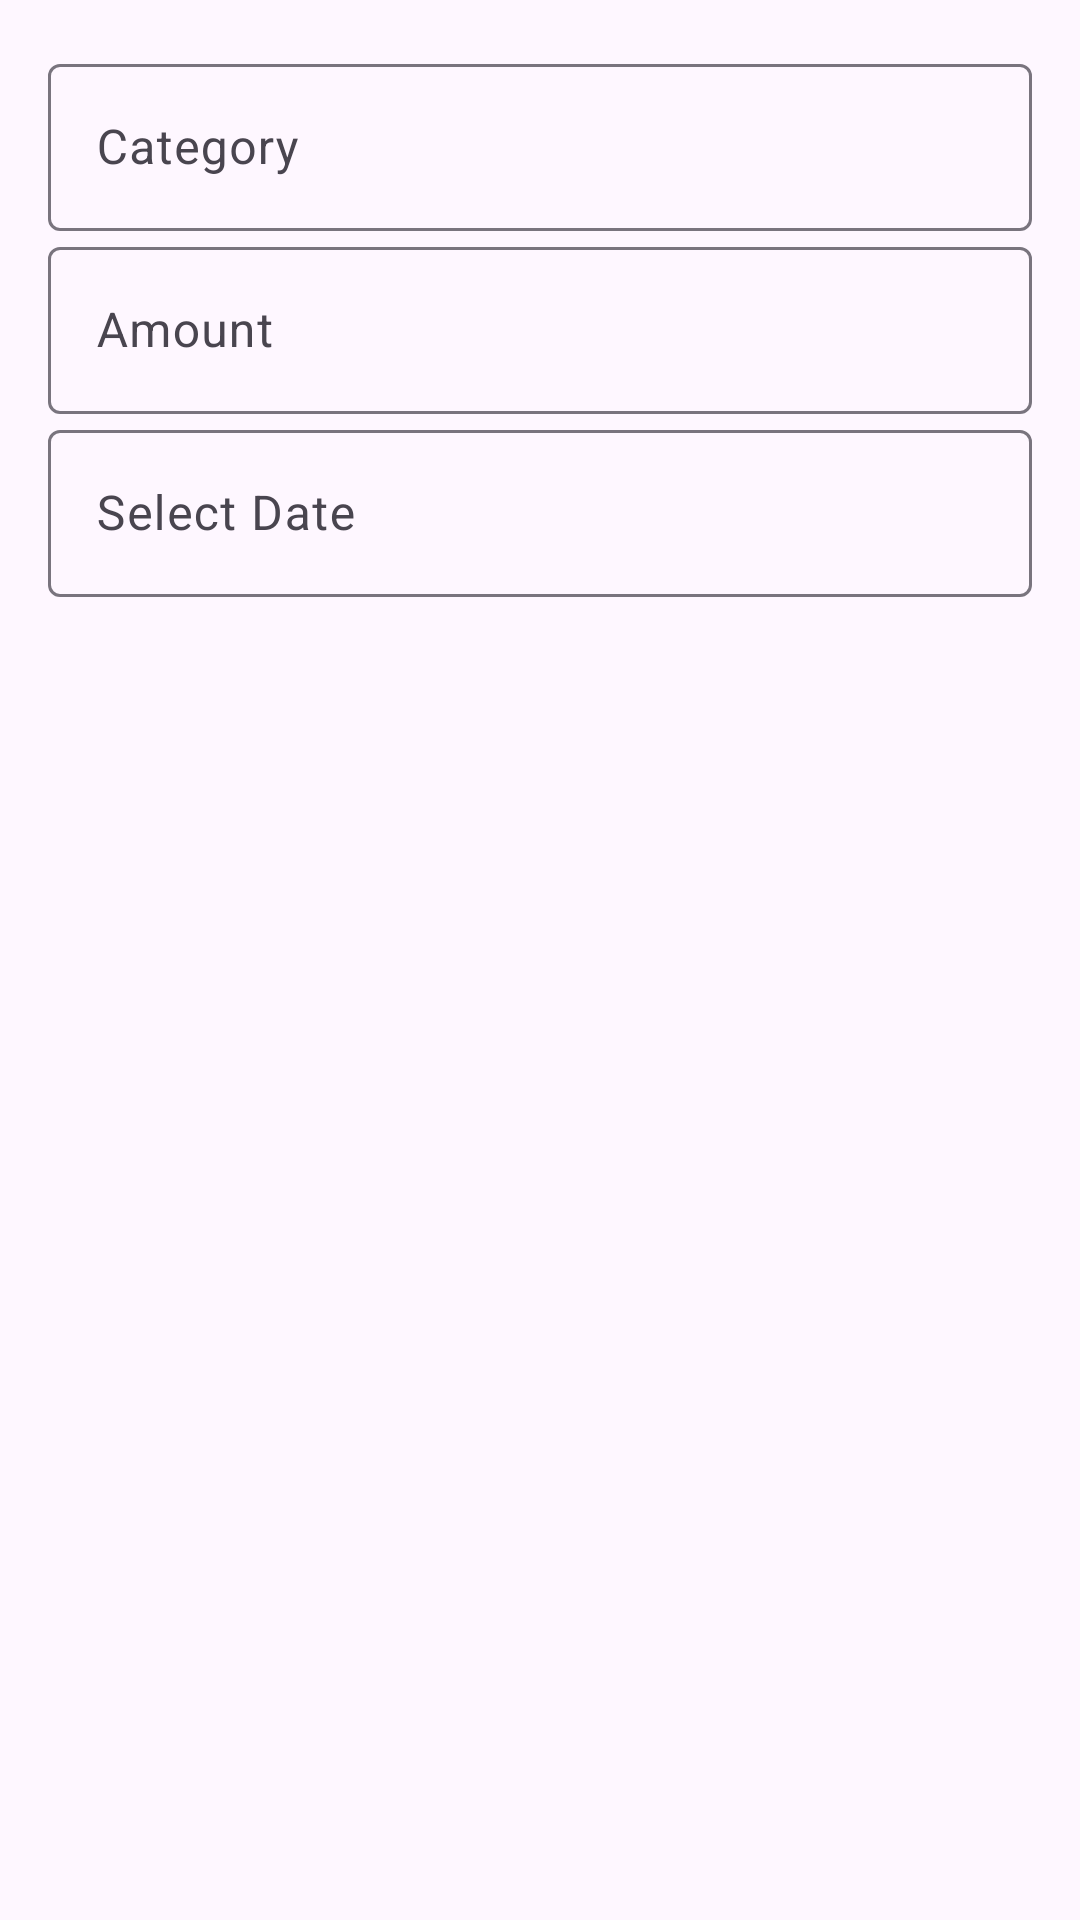

Here is an Android app screen rendered from its layout file. Give the layout XML and the strings, colors and styles it references.
<!-- AndroidManifest.xml: application theme Theme.BudgetTracker -->
<!-- res/layout/dialog_add_transaction.xml -->
<?xml version="1.0" encoding="utf-8"?>
<androidx.constraintlayout.widget.ConstraintLayout
    xmlns:android="http://schemas.android.com/apk/res/android"
    xmlns:app="http://schemas.android.com/apk/res-auto"
    android:layout_width="match_parent"
    android:layout_height="wrap_content"
    android:padding="16dp">

    
    <com.google.android.material.textfield.TextInputLayout
        android:id="@+id/input_category_layout"
        android:layout_width="match_parent"
        android:layout_height="wrap_content"
        android:layout_marginBottom="16dp"
        app:layout_constraintTop_toTopOf="parent"
        android:hint="@string/category">

        <com.google.android.material.textfield.TextInputEditText
            android:id="@+id/input_category"
            android:layout_width="match_parent"
            android:layout_height="wrap_content"
            android:inputType="text" />
    </com.google.android.material.textfield.TextInputLayout>

    
    <com.google.android.material.textfield.TextInputLayout
        android:id="@+id/input_amount_layout"
        android:layout_width="match_parent"
        android:layout_height="wrap_content"
        android:layout_marginBottom="16dp"
        app:layout_constraintTop_toBottomOf="@id/input_category_layout"
        android:hint="@string/amount">

        <com.google.android.material.textfield.TextInputEditText
            android:id="@+id/input_amount"
            android:layout_width="match_parent"
            android:layout_height="wrap_content"
            android:inputType="numberDecimal" />
    </com.google.android.material.textfield.TextInputLayout>

    
    <com.google.android.material.textfield.TextInputLayout
        android:id="@+id/input_date_layout"
        android:layout_width="match_parent"
        android:layout_height="wrap_content"
        android:layout_marginBottom="16dp"
        app:layout_constraintTop_toBottomOf="@id/input_amount_layout">

        <com.google.android.material.textfield.TextInputEditText
            android:id="@+id/input_date"
            android:layout_width="match_parent"
            android:layout_height="wrap_content"
            android:focusable="true"
            android:clickable="true"
            android:hint="@string/select_date"
            android:inputType="none"/> 
    </com.google.android.material.textfield.TextInputLayout>

</androidx.constraintlayout.widget.ConstraintLayout>
<!-- resources referenced by this layout -->
<resources>
  <string name="amount">Amount</string>
  <string name="category">Category</string>
  <string name="select_date">Select Date</string>
  <style name="Theme.BudgetTracker" parent="Theme.Material3.DayNight.NoActionBar">
          
          <item name="colorPrimary">@color/purple_200</item>
          <item name="colorPrimaryContainer">@color/purple_700</item>
          <item name="colorOnPrimary">@color/white</item>
  
          
          <item name="colorSecondary">@color/teal_200</item>
          <item name="colorSecondaryContainer">@color/teal_700</item>
          <item name="colorOnSecondary">@color/black</item>
  
          
          <item name="colorBackground">@color/background</item>
          <item name="colorSurface">@color/surface</item>
          <item name="colorOnBackground">@color/text_primary</item>
          <item name="colorOnSurface">@color/text_secondary</item>
  
          
          <item name="android:statusBarColor">?attr/colorPrimaryContainer</item>
      </style>
  <color name="purple_200">#6200EE</color>
  <color name="purple_700">#3700B3</color>
  <color name="white">#FFFFFF</color>
  <color name="teal_200">#03DAC5</color>
  <color name="teal_700">#018786</color>
  <color name="black">#000000</color>
  <color name="background">#FFFFFF</color>
  <color name="surface">#F5F5F5</color>
  <color name="text_primary">#000000</color>
  <color name="text_secondary">#757575</color>
</resources>
